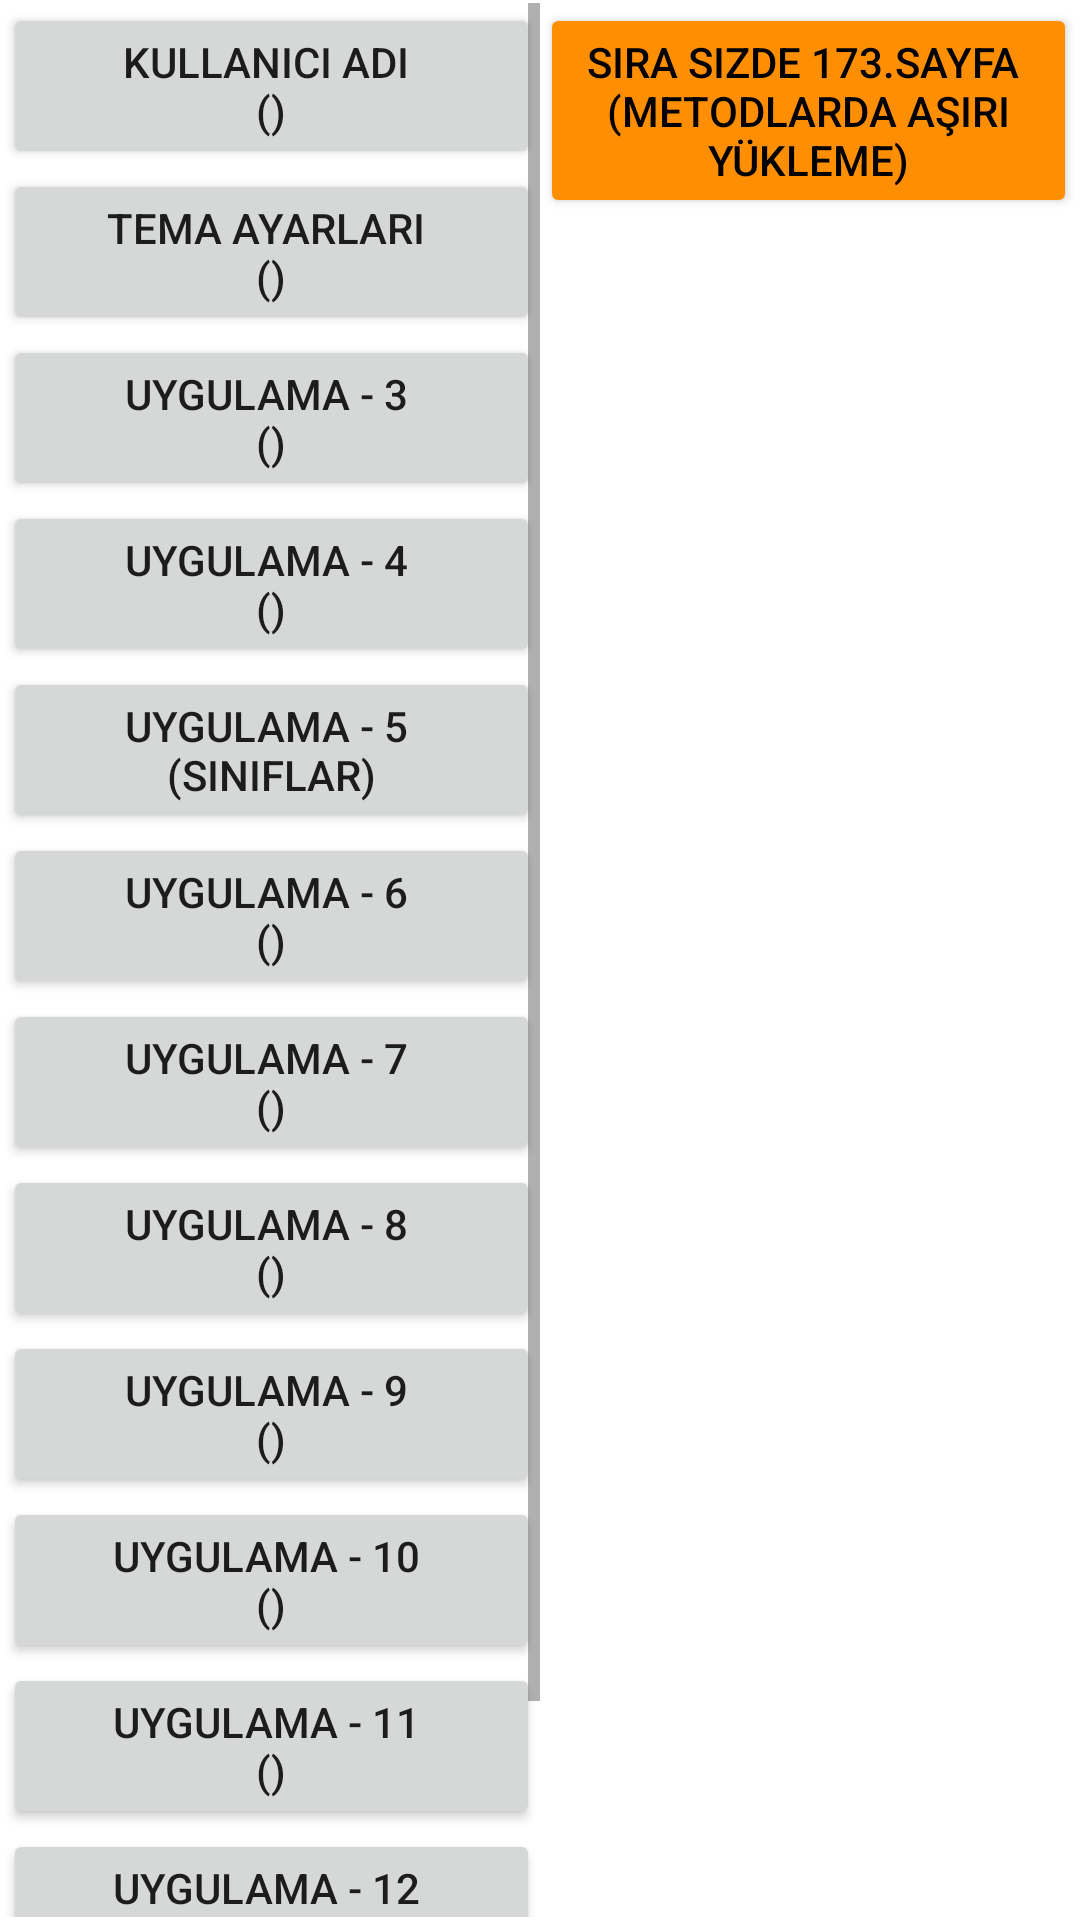

Android layout source for this screen:
<!-- AndroidManifest.xml: application theme Theme.MobilUygulama -->
<!-- res/layout/unite7.xml -->
<?xml version="1.0" encoding="utf-8"?>
<androidx.constraintlayout.widget.ConstraintLayout xmlns:android="http://schemas.android.com/apk/res/android"
    xmlns:app="http://schemas.android.com/apk/res-auto"
    xmlns:tools="http://schemas.android.com/tools"
    android:layout_width="match_parent"
    android:layout_height="match_parent">

    <LinearLayout
        android:id="@+id/linearLayout"
        android:layout_width="0dp"
        android:layout_height="0dp"
        android:layout_marginStart="1dp"
        android:layout_marginTop="1dp"
        android:layout_marginEnd="1dp"
        android:layout_marginBottom="1dp"
        android:orientation="horizontal"
        app:layout_constraintBottom_toBottomOf="parent"
        app:layout_constraintEnd_toEndOf="parent"
        app:layout_constraintStart_toStartOf="parent"
        app:layout_constraintTop_toTopOf="parent">

        <LinearLayout
            android:layout_width="match_parent"
            android:layout_height="match_parent"
            android:layout_weight="1"
            android:orientation="vertical">

            <ScrollView
                android:layout_width="match_parent"
                android:layout_height="match_parent">

                <LinearLayout
                    android:layout_width="match_parent"
                    android:layout_height="wrap_content"
                    android:orientation="vertical" >

                    <Button
                        android:id="@+id/btnUyg1"
                        android:layout_width="match_parent"
                        android:layout_height="wrap_content"
                        android:onClick="btnUyg1"
                        android:text="@string/u7_uyg1" />

                    <Button
                        android:id="@+id/btnUyg2"
                        android:layout_width="match_parent"
                        android:layout_height="wrap_content"
                        android:onClick="btnUyg2"
                        android:text="@string/u7_uyg2" />

                    <Button
                        android:id="@+id/btnUyg3"
                        android:layout_width="match_parent"
                        android:layout_height="wrap_content"
                        android:onClick="btnUyg3"
                        android:text="@string/u7_uyg3" />

                    <Button
                        android:id="@+id/btnUyg4"
                        android:layout_width="match_parent"
                        android:layout_height="wrap_content"
                        android:onClick="btnUyg4"
                        android:text="@string/u7_uyg4" />

                    <Button
                        android:id="@+id/btnUyg5"
                        android:layout_width="match_parent"
                        android:layout_height="wrap_content"
                        android:onClick="btnUyg5"
                        android:text="@string/u7_uyg5" />

                    <Button
                        android:id="@+id/btnUyg6"
                        android:layout_width="match_parent"
                        android:layout_height="wrap_content"
                        android:onClick="btnUyg6"
                        android:text="@string/u7_uyg6" />

                    <Button
                        android:id="@+id/btnUyg7"
                        android:layout_width="match_parent"
                        android:layout_height="wrap_content"
                        android:onClick="btnUyg7"
                        android:text="@string/u7_uyg7" />

                    <Button
                        android:id="@+id/btnUyg8"
                        android:layout_width="match_parent"
                        android:layout_height="wrap_content"
                        android:onClick="btnUyg8"
                        android:text="@string/u7_uyg8" />

                    <Button
                        android:id="@+id/btnUyg9"
                        android:layout_width="match_parent"
                        android:layout_height="wrap_content"
                        android:onClick="btnUyg9"
                        android:text="@string/u7_uyg9" />

                    <Button
                        android:id="@+id/btnUyg10"
                        android:layout_width="match_parent"
                        android:layout_height="wrap_content"
                        android:onClick="btnUyg10"
                        android:text="@string/u7_uyg10" />

                    <Button
                        android:id="@+id/btnUyg11"
                        android:layout_width="match_parent"
                        android:layout_height="wrap_content"
                        android:onClick="btnUyg11"
                        android:text="@string/u7_uyg11" />

                    <Button
                        android:id="@+id/btnUyg12"
                        android:layout_width="match_parent"
                        android:layout_height="wrap_content"
                        android:onClick="btnUyg12"
                        android:text="@string/u7_uyg12" />

                    <Button
                        android:id="@+id/btnUyg13"
                        android:layout_width="match_parent"
                        android:layout_height="wrap_content"
                        android:onClick="btnUyg13"
                        android:text="@string/u7_uyg13" />
                </LinearLayout>
            </ScrollView>
        </LinearLayout>

        <LinearLayout
            android:layout_width="match_parent"
            android:layout_height="match_parent"
            android:layout_weight="1"
            android:orientation="vertical">

            <ScrollView
                android:layout_width="match_parent"
                android:layout_height="match_parent">

                <LinearLayout
                    android:layout_width="match_parent"
                    android:layout_height="wrap_content"
                    android:orientation="vertical" >

                    <Button
                        android:id="@+id/btnSS173"
                        android:layout_width="match_parent"
                        android:layout_height="wrap_content"
                        android:backgroundTint="@color/orange"
                        android:text="@string/u5_ss_173"
                        android:textColor="@color/black" />
                </LinearLayout>
            </ScrollView>
        </LinearLayout>
    </LinearLayout>
</androidx.constraintlayout.widget.ConstraintLayout>
<!-- resources referenced by this layout -->
<resources>
  <color name="black">#FF000000</color>
  <color name="orange">#ff8f00</color>
  <string name="u5_ss_173">Sıra Sizde 173.Sayfa \n(Metodlarda Aşırı Yükleme)</string>
  <string name="u7_uyg1">Kullanıcı Adı \n()</string>
  <string name="u7_uyg10">Uygulama - 10 \n()</string>
  <string name="u7_uyg11">Uygulama - 11 \n()</string>
  <string name="u7_uyg12">Uygulama - 12 \n()</string>
  <string name="u7_uyg13">Uygulama - 13 \n()</string>
  <string name="u7_uyg2">Tema Ayarları \n()</string>
  <string name="u7_uyg3">Uygulama - 3 \n()</string>
  <string name="u7_uyg4">Uygulama - 4 \n()</string>
  <string name="u7_uyg5">Uygulama - 5 \n(Sınıflar)</string>
  <string name="u7_uyg6">Uygulama - 6 \n()</string>
  <string name="u7_uyg7">Uygulama - 7 \n()</string>
  <string name="u7_uyg8">Uygulama - 8 \n()</string>
  <string name="u7_uyg9">Uygulama - 9 \n()</string>
  <style name="Theme.MobilUygulama" parent="Theme.MaterialComponents.DayNight.DarkActionBar">
      
  <item name="colorPrimary">@color/darkgreen</item>
  <item name="colorPrimaryVariant">@color/lime</item>
  <item name="colorOnPrimary">@color/white</item>
      
  <item name="colorSecondary">@color/teal_200</item>
  <item name="colorSecondaryVariant">@color/teal_700</item>
  <item name="colorOnSecondary">@color/black</item>
      
  <item name="android:statusBarColor" tools:targetApi="l">?attr/colorPrimaryVariant</item>
      
      </style>
  <color name="darkgreen">#2e7d32</color>
  <color name="lime">#d4e157</color>
  <color name="white">#FFFFFFFF</color>
  <color name="teal_200">#FF03DAC5</color>
  <color name="teal_700">#FF018786</color>
</resources>
